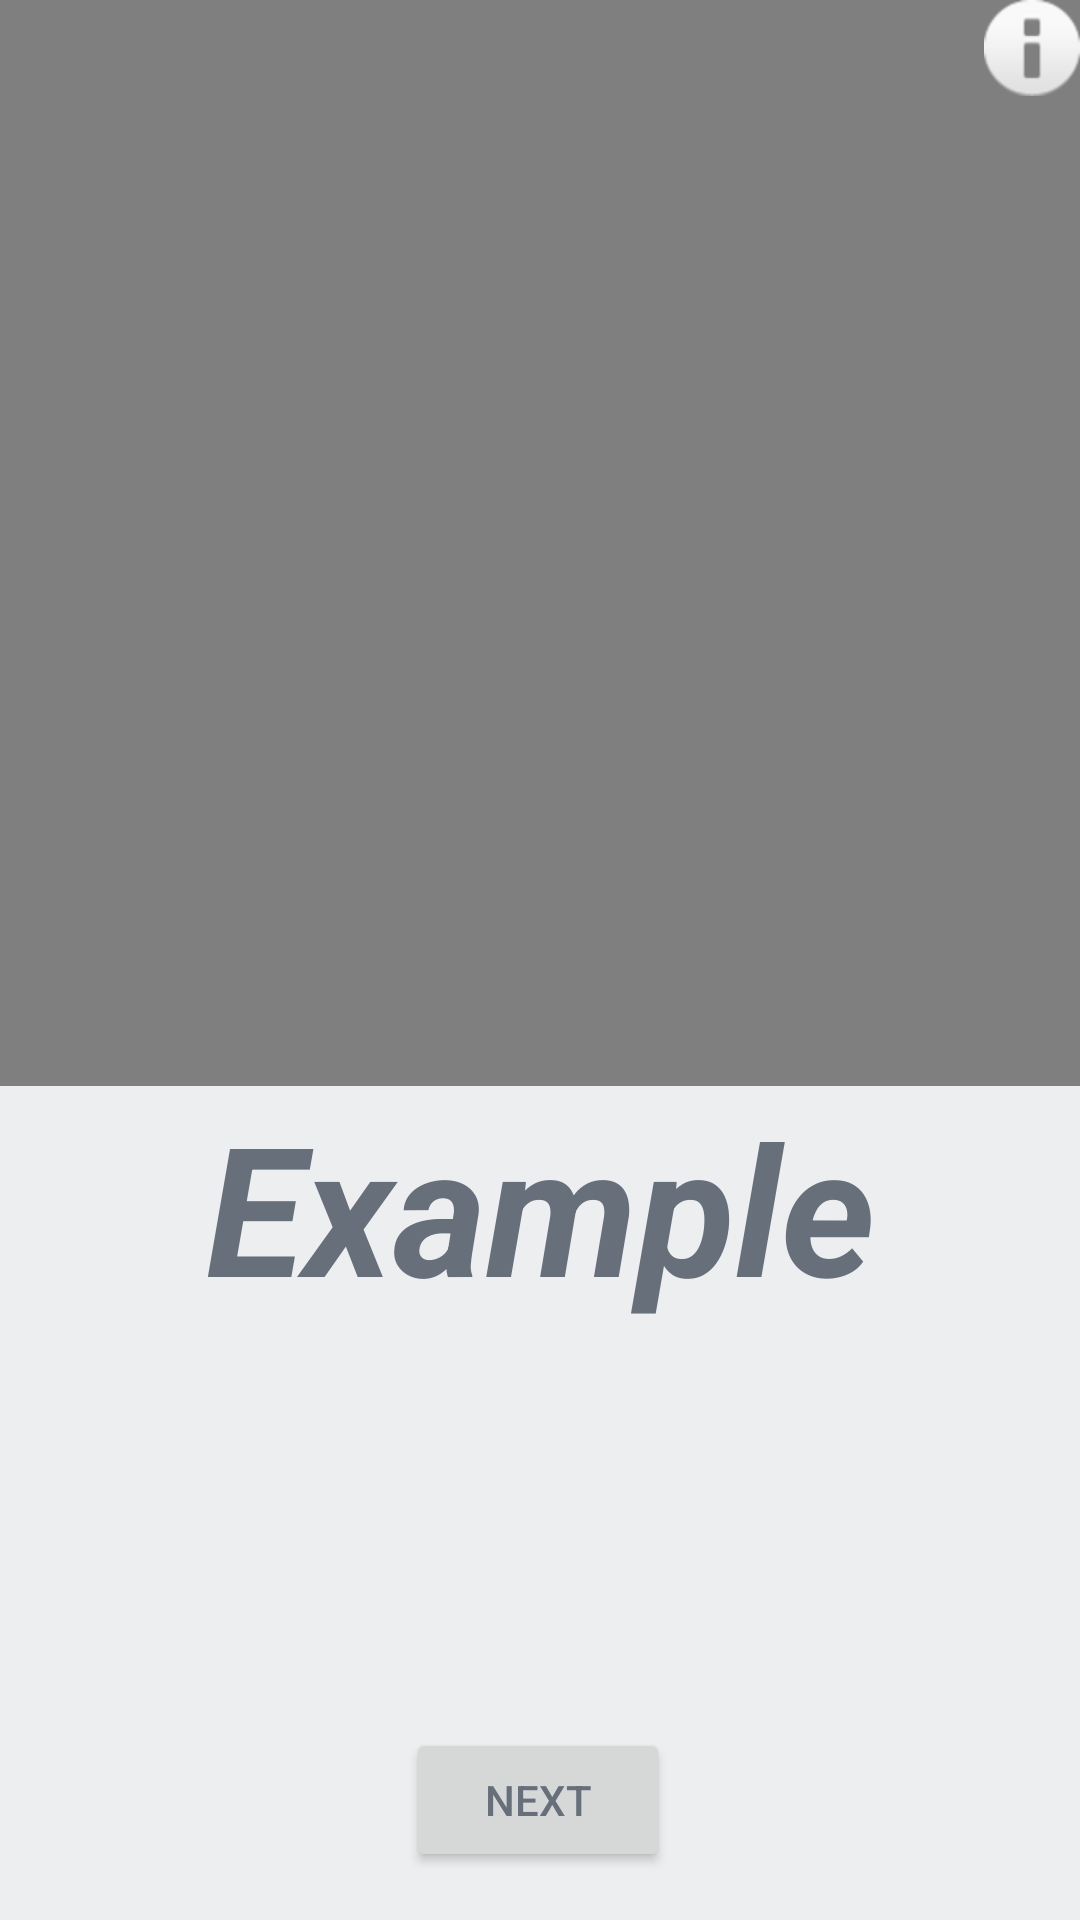

This screen was rendered from an Android layout file. Write that file and the resources it references.
<!-- AndroidManifest.xml: application theme Theme.MedicalRehabilitation -->
<!-- res/layout/activity_training.xml -->
<?xml version="1.0" encoding="utf-8"?>
<androidx.constraintlayout.widget.ConstraintLayout xmlns:android="http://schemas.android.com/apk/res/android"
    xmlns:app="http://schemas.android.com/apk/res-auto"
    xmlns:tools="http://schemas.android.com/tools"
    android:layout_width="match_parent"
    android:layout_height="match_parent"
    tools:context=".view.TrainingActivity">

    <FrameLayout
        android:id="@+id/frameLayout"
        android:layout_width="match_parent"
        android:layout_height="wrap_content"
        app:layout_constraintEnd_toEndOf="parent"
        app:layout_constraintStart_toStartOf="parent"
        app:layout_constraintTop_toTopOf="parent">

        <VideoView
            android:id="@+id/training_videoView"
            android:layout_width="match_parent"
            android:layout_height="362dp"
            android:visibility="visible" />

    </FrameLayout>

    <TextView
        android:id="@+id/timer_textView"
        android:layout_width="wrap_content"
        android:layout_height="wrap_content"
        android:text="Example"
        android:textColorHint="#757575"
        android:textSize="60sp"
        android:gravity="center"
        android:textStyle="bold|italic"
        app:autoSizeTextType="uniform"
        app:layout_constraintEnd_toEndOf="parent"
        app:layout_constraintStart_toStartOf="parent"
        app:layout_constraintTop_toBottomOf="@+id/frameLayout" />

    <TextView
        android:id="@+id/exercise_textView"
        android:layout_width="wrap_content"
        android:layout_height="wrap_content"
        android:layout_marginTop="98dp"
        android:layout_marginBottom="180dp"
        android:gravity="center"
        android:maxWidth="320dp"
        android:text="example"
        android:textColorHint="#757575"
        android:textSize="20sp"
        android:textStyle="bold"
        app:autoSizeTextType="uniform"
        app:layout_constraintBottom_toTopOf="@+id/next_button"
        app:layout_constraintEnd_toEndOf="parent"
        app:layout_constraintStart_toStartOf="parent"
        app:layout_constraintTop_toBottomOf="@+id/frameLayout" />

    <Button
        android:id="@+id/pause_button"
        android:layout_width="wrap_content"
        android:layout_height="wrap_content"
        android:layout_marginTop="148dp"
        android:text="@string/pause"
        app:layout_constraintBottom_toTopOf="@+id/next_button"
        app:layout_constraintEnd_toEndOf="parent"
        app:layout_constraintHorizontal_bias="0.498"
        app:layout_constraintStart_toStartOf="parent"
        app:layout_constraintTop_toBottomOf="@+id/timer_textView"
        app:layout_constraintVertical_bias="0.551" />

    <Button
        android:id="@+id/next_button"
        android:layout_width="wrap_content"
        android:layout_height="wrap_content"
        android:layout_marginBottom="16dp"
        android:text="@string/next"
        app:layout_constraintBottom_toBottomOf="parent"
        app:layout_constraintEnd_toEndOf="parent"
        app:layout_constraintHorizontal_bias="0.498"
        app:layout_constraintStart_toStartOf="parent" />

    <ImageButton
        android:id="@+id/abouttrain_imageButton"
        android:layout_width="wrap_content"
        android:layout_height="wrap_content"
        android:background="?attr/selectableItemBackground"
        android:contentDescription="@string/about"
        android:labelFor="@id/frameLayout"
        app:layout_constraintEnd_toEndOf="@+id/frameLayout"
        app:layout_constraintTop_toTopOf="@+id/frameLayout"
        app:srcCompat="@android:drawable/ic_dialog_info" />

</androidx.constraintlayout.widget.ConstraintLayout>
<!-- resources referenced by this layout -->
<resources>
  <string name="about">About</string>
  <string name="next">Next</string>
  <string name="pause">Pause</string>
  <style name="Theme.MedicalRehabilitation" parent="Theme.Material3.DayNight.NoActionBar">
          
          <item name="colorPrimary">@color/white_theme_button_background</item>
          <item name="colorPrimaryVariant">@color/purple_700</item>
          <item name="colorOnPrimary">@color/white_theme_background</item>
          <item name="android:background">@color/white_theme_background</item>
          <item name="android:textColor">@color/white_theme_text</item>
          <item name="android:datePickerStyle">@color/white_theme_text</item>
          
          <item name="colorSecondary">@color/teal_200</item>
          <item name="colorSecondaryVariant">@color/teal_700</item>
          <item name="colorOnSecondary">@color/black</item>
          
          <item name="android:statusBarColor" tools:targetApi="l">?attr/colorPrimary</item>
          
      </style>
  <color name="white_theme_button_background">#5181b8</color>
  <color name="purple_700">#FF3700B3</color>
  <color name="white_theme_background">#edeef0</color>
  <color name="white_theme_text">#676f7a</color>
  <color name="teal_200">#FF03DAC5</color>
  <color name="teal_700">#FF018786</color>
  <color name="black">#FF000000</color>
</resources>
